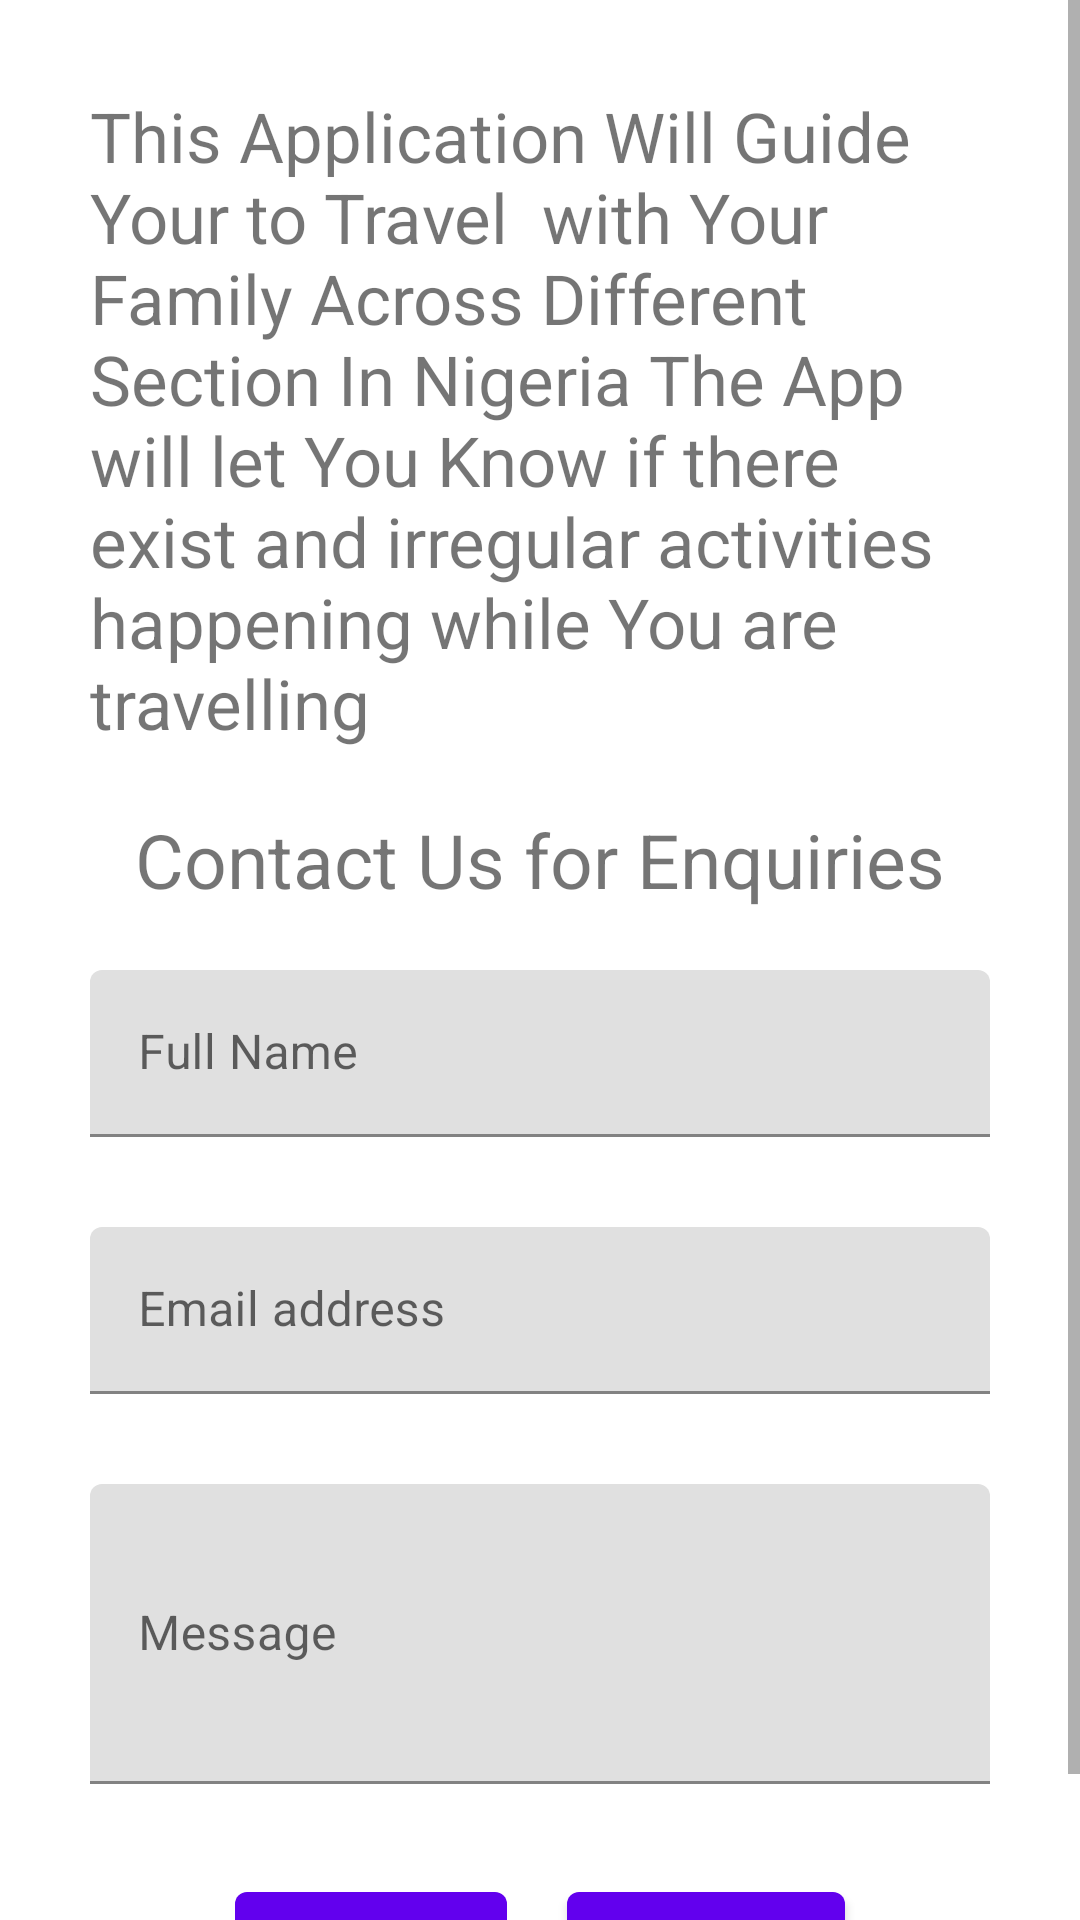

Write the Android layout XML for this screen, with the resource values it uses.
<!-- AndroidManifest.xml: application theme Theme.Safe_travel_guide -->
<!-- res/layout/about_the_app.xml -->
<?xml version="1.0" encoding="utf-8"?>
<androidx.constraintlayout.widget.ConstraintLayout
    xmlns:android="http://schemas.android.com/apk/res/android" android:layout_width="match_parent"
    android:layout_height="match_parent"
    android:background="@color/white">
    <ScrollView
        android:layout_width="match_parent"
        android:layout_height="match_parent"
        >
      <LinearLayout
          android:layout_width="match_parent"
          android:layout_height="match_parent"
          android:layout_margin="10sp"

          android:orientation="vertical">
          <TextView
              android:layout_width="match_parent"
              android:layout_height="wrap_content"
              android:textSize="23dp"
              android:padding="10dp"
              android:layout_margin="10dp"
              android:textAlignment="inherit"
              android:text="This Application Will Guide Your to Travel  with Your Family Across Different Section In Nigeria The App will let You Know if there exist and irregular activities happening while You are travelling"

              />
          <TextView

              android:layout_width="match_parent"
              android:layout_height="wrap_content"
              android:textAlignment="center"
              android:textSize="25dp"
              android:text="Contact Us for Enquiries"/>
<LinearLayout
    android:layout_width="match_parent"
    android:layout_height="match_parent"
    android:orientation="vertical"
    android:padding="20dp">
    <com.google.android.material.textfield.TextInputLayout
        android:id="@+id/contact_Name_Layout"
        android:layout_width="match_parent"
        android:layout_height="wrap_content"
        android:layout_marginBottom="30dp"
        android:hint="Full Name">

        <com.google.android.material.textfield.TextInputEditText
            android:id="@+id/contact_Name"
            android:layout_width="match_parent"
            android:layout_height="wrap_content" />
    </com.google.android.material.textfield.TextInputLayout>
    <com.google.android.material.textfield.TextInputLayout
        android:id="@+id/contact_email_Layout"
        android:layout_width="match_parent"
        android:layout_height="wrap_content"
        android:layout_marginBottom="30dp"
        android:hint="Email address ">

        <com.google.android.material.textfield.TextInputEditText
            android:id="@+id/contact_email"
            android:layout_width="match_parent"
            android:layout_height="wrap_content"
            android:inputType="textEmailAddress"/>
    </com.google.android.material.textfield.TextInputLayout>
    <com.google.android.material.textfield.TextInputLayout
        android:id="@+id/contact_Message_Layout"
        android:layout_width="match_parent"
        android:layout_height="wrap_content"
        android:textAlignment="center"
        android:layout_marginBottom="30dp"
        android:hint="Message">

        <com.google.android.material.textfield.TextInputEditText
            android:id="@+id/contact_Message"
            android:layout_width="match_parent"
            android:textAlignment="center"
            android:layout_height="100dp" />
    </com.google.android.material.textfield.TextInputLayout>
<LinearLayout
    android:layout_width="match_parent"
    android:gravity="center"
    android:layout_height="wrap_content">
    <com.google.android.material.button.MaterialButton
        android:layout_width="wrap_content"
        android:layout_marginRight="10dp"
        android:layout_height="wrap_content"
        android:text="submit"/>
    <com.google.android.material.button.MaterialButton
        android:layout_width="wrap_content"
        android:layout_height="wrap_content"
        android:layout_marginLeft="10dp"
        android:text="cancel"/>
</LinearLayout>
</LinearLayout>
      </LinearLayout>
    </ScrollView>

</androidx.constraintlayout.widget.ConstraintLayout>
<!-- resources referenced by this layout -->
<resources>
  <color name="white">#FFFFFFFF</color>
  <style name="Theme.Safe_travel_guide" parent="Theme.MaterialComponents.DayNight.DarkActionBar">
          
          <item name="colorPrimary">@color/purple_500</item>
          <item name="colorPrimaryVariant">@color/purple_700</item>
          <item name="colorOnPrimary">@color/white</item>
          
          <item name="colorSecondary">@color/teal_200</item>
          <item name="colorSecondaryVariant">@color/teal_700</item>
          <item name="colorOnSecondary">@color/black</item>
          
          <item name="android:statusBarColor" tools:targetApi="l">?attr/colorPrimaryVariant</item>
          
      </style>
  <color name="purple_500">#FF6200EE</color>
  <color name="purple_700">#FF3700B3</color>
  <color name="teal_200">#FF03DAC5</color>
  <color name="teal_700">#FF018786</color>
  <color name="black">#FF000000</color>
</resources>
